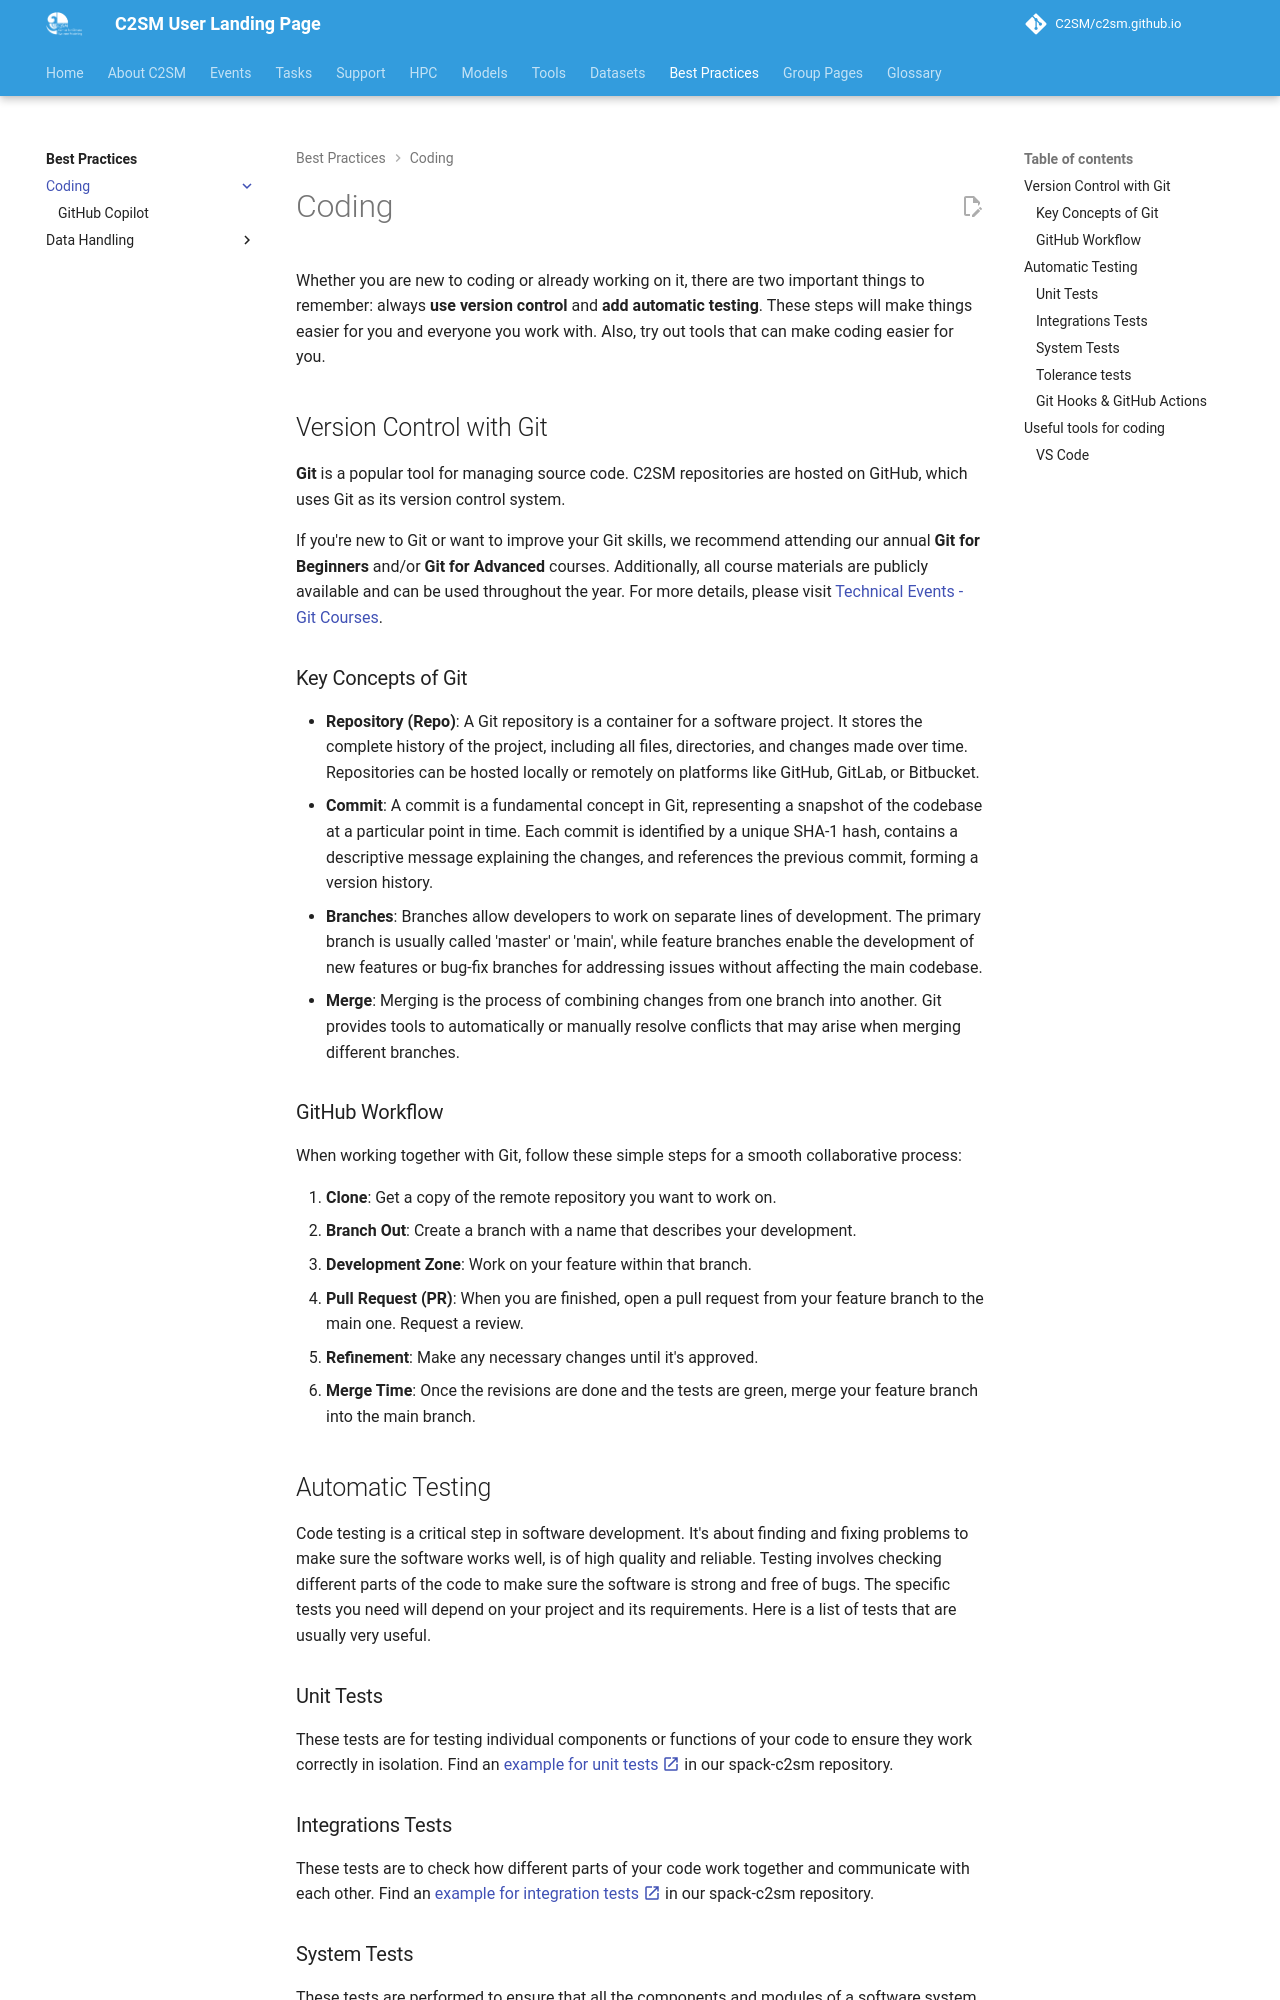

repository: C2SM/c2sm.github.io · page: best_practices/coding/index.html · generator: mkdocs

# Coding

Whether you are new to coding or already working on it, there are two important things to remember: always **use version control** and **add automatic testing**. These steps will make things easier for you and everyone you work with. Also, try out tools that can make coding easier for you.

## Version Control with Git

**Git** is a popular tool for managing source code. C2SM repositories are hosted on GitHub, which uses Git as its version control system.

If you're new to Git or want to improve your Git skills, we recommend attending our annual **Git for Beginners** and/or **Git for Advanced** courses.
Additionally, all course materials are publicly available and can be used throughout the year.
For more details, please visit [Technical Events - Git Courses](../events/git_courses.md).

### Key Concepts of Git

- **Repository (Repo)**: A Git repository is a container for a software project. It stores the complete history of the project, including all files, directories, and changes made over time. Repositories can be hosted locally or remotely on platforms like GitHub, GitLab, or Bitbucket.
- **Commit**: A commit is a fundamental concept in Git, representing a snapshot of the codebase at a particular point in time. Each commit is identified by a unique SHA-1 hash, contains a descriptive message explaining the changes, and references the previous commit, forming a version history.
- **Branches**: Branches allow developers to work on separate lines of development. The primary branch is usually called 'master' or 'main', while feature branches enable the development of new features or bug-fix branches for addressing issues without affecting the main codebase.
- **Merge**: Merging is the process of combining changes from one branch into another. Git provides tools to automatically or manually resolve conflicts that may arise when merging different branches.

### GitHub Workflow

When working together with Git, follow these simple steps for a smooth collaborative process:

1. **Clone**: Get a copy of the remote repository you want to work on.
2. **Branch Out**: Create a branch with a name that describes your development.
3. **Development Zone**: Work on your feature within that branch.
4. **Pull Request (PR)**: When you are finished, open a pull request from your feature branch to the main one. Request a review.
5. **Refinement**: Make any necessary changes until it's approved.
6. **Merge Time**: Once the revisions are done and the tests are green, merge your feature branch into the main branch.

## Automatic Testing

Code testing is a critical step in software development. It's about finding and fixing problems to make sure the software works well, is of high quality and reliable.
Testing involves checking different parts of the code to make sure the software is strong and free of bugs.
The specific tests you need will depend on your project and its requirements. Here is a list of tests that are usually very useful.

### Unit Tests

These tests are for testing individual components or functions of your code to ensure they work correctly in isolation.
Find an [example for unit tests :material-open-in-new:](https://github.com/C2SM/spack-c2sm/blob/main/test/unit_test.py){:target="_blank"} in our spack-c2sm repository. 

### Integrations Tests

These tests are to check how different parts of your code work together and communicate with each other.
Find an [example for integration tests :material-open-in-new:](https://github.com/C2SM/spack-c2sm/blob/main/test/integration_test.py){:target="_blank"} in our spack-c2sm repository.
